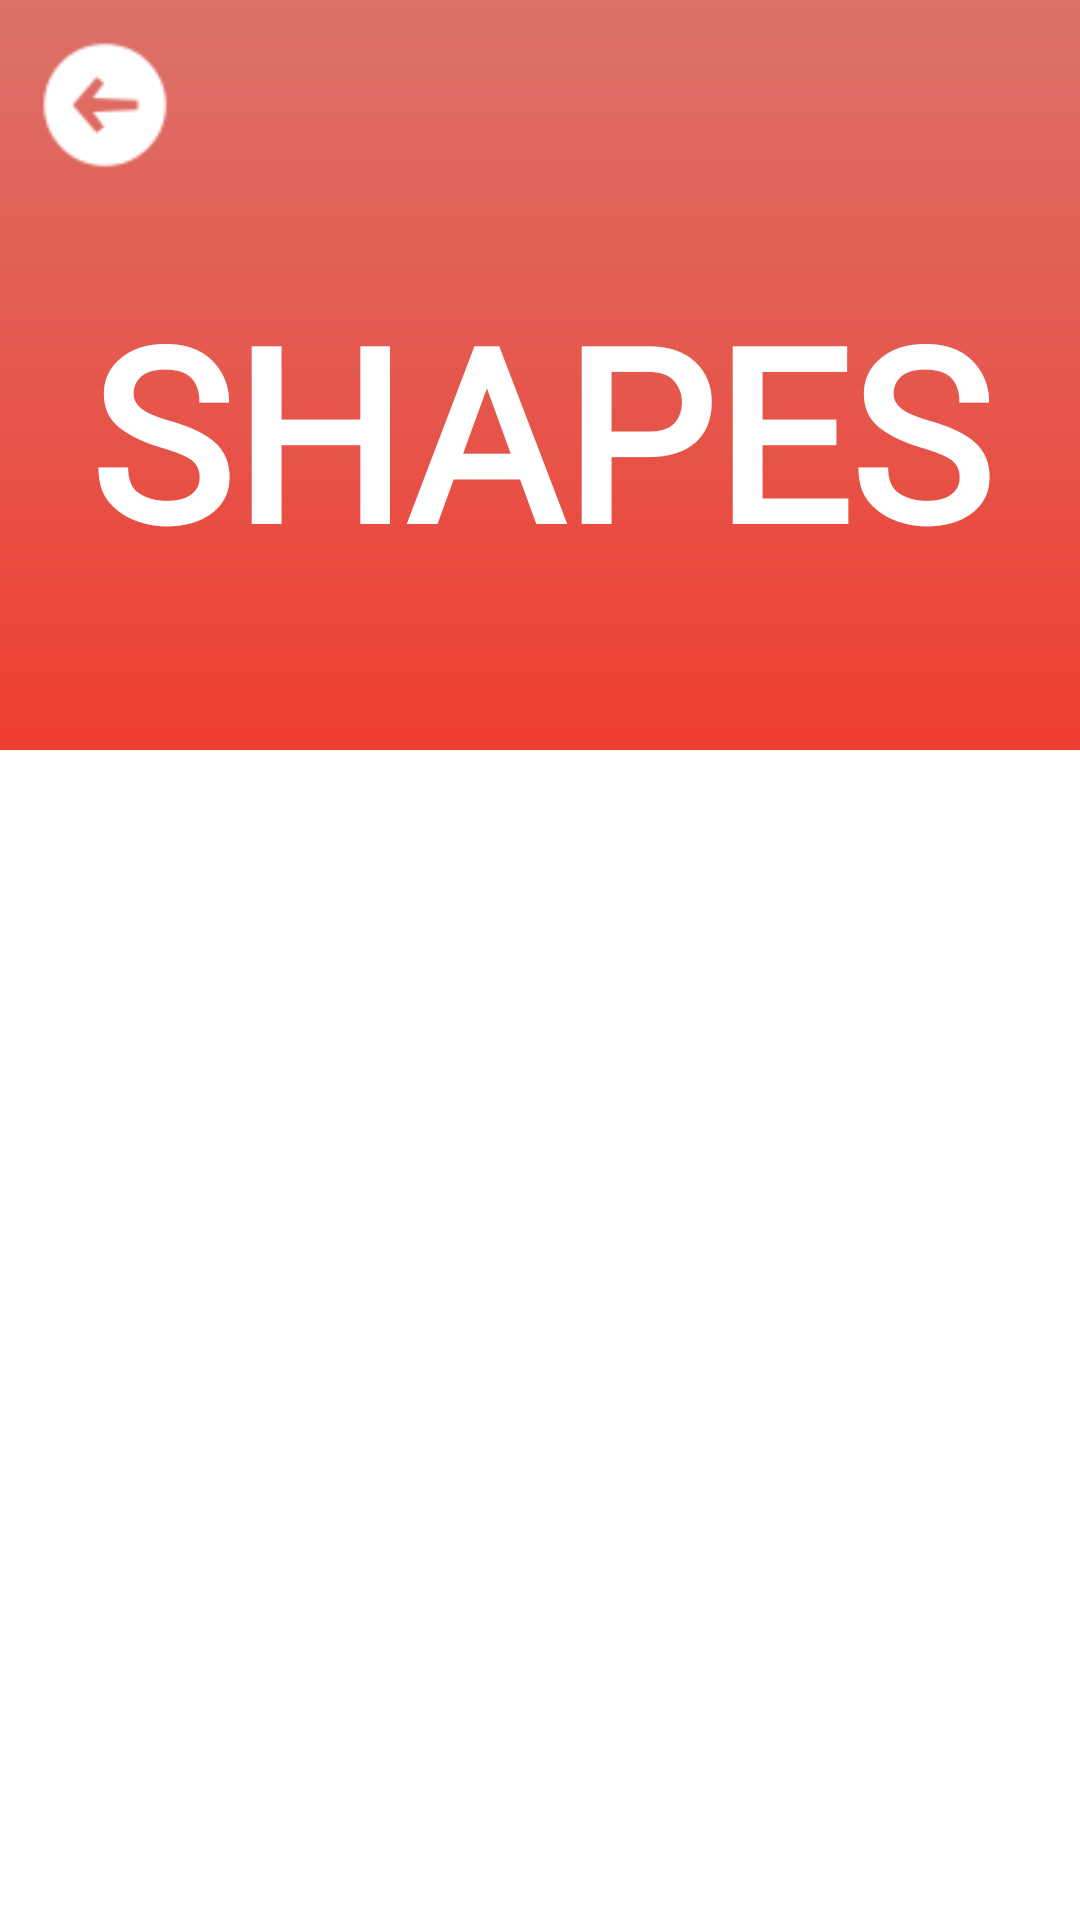

Reconstruct the res/layout file that produces this screen, plus the resources it refers to.
<!-- AndroidManifest.xml: application theme Theme.KGCAI -->
<!-- res/layout/activity_shapes.xml -->
<?xml version="1.0" encoding="utf-8"?>
<LinearLayout xmlns:android="http://schemas.android.com/apk/res/android"
    xmlns:app="http://schemas.android.com/apk/res-auto"
    xmlns:tools="http://schemas.android.com/tools"
    android:layout_width="match_parent"
    android:layout_height="match_parent"
    android:orientation="vertical"
    tools:context=".ShapesActivity">

    <RelativeLayout
        android:layout_width="match_parent"
        android:layout_height="250dp"
        android:background="@drawable/shape_detail"
        android:padding="10dp">

        <ImageView
            android:id="@+id/menu_nav"
            android:layout_width="50dp"
            android:layout_height="50dp"
            android:src="@drawable/back_btn_logo"/>

        <RelativeLayout
            android:layout_below="@id/menu_nav"
            android:layout_width="match_parent"
            android:layout_marginTop="30dp"
            android:layout_height="wrap_content">

            <TextView
                android:id="@+id/shape_number"
                android:layout_width="match_parent"
                android:layout_height="wrap_content"
                android:layout_centerHorizontal="true"
                android:fontFamily="@font/londrina_solid"
                android:text="Shapes"
                android:gravity="center"
                android:textAllCaps="true"
                android:textColor="#fff"
                android:textSize="80sp"
                android:textStyle="bold" />

        </RelativeLayout>

    </RelativeLayout>

    <LinearLayout
        android:layout_width="match_parent"
        android:layout_height="match_parent"
        android:orientation="vertical">

        <androidx.recyclerview.widget.RecyclerView
            android:layout_width="match_parent"
            android:layout_height="match_parent"
            android:id="@+id/recycler_shape"/>

    </LinearLayout>

</LinearLayout>
<!-- resources referenced by this layout -->
<resources>
  <!-- drawable back_btn_logo: png bitmap (drawable-v24, 1117 bytes) -->
  <!-- drawable shape_detail (drawable-v24) -->
  <?xml version="1.0" encoding="utf-8"?>
  <layer-list xmlns:android="http://schemas.android.com/apk/res/android">
      <item>
          <shape android:shape="rectangle"/>
      </item>
      <item
          android:bottom="0dp"
          android:left="-100dp"
          android:right="-100dp"
          android:top="-80dp">
          <shape android:shape="rectangle">
              <gradient
                  android:angle="90"
                  android:endColor="#D5827C"
                  android:startColor="#EF3E31"
                  android:type="linear" />
          </shape>
      </item>
  </layer-list>
  <style name="Theme.KGCAI" parent="Theme.MaterialComponents.Light.NoActionBar">
          
          <item name="colorPrimary">#006AFF</item>
          <item name="colorPrimaryVariant">#2196F3</item>
          <item name="colorOnPrimary">@color/white</item>
          
          <item name="colorSecondary">@color/teal_200</item>
          <item name="colorSecondaryVariant">@color/teal_700</item>
          <item name="colorOnSecondary">@color/black</item>
          
          <item name="android:statusBarColor" tools:targetApi="l">?attr/colorPrimaryVariant</item>
          
      </style>
  <color name="white">#FFFFFFFF</color>
  <color name="teal_200">#FF03DAC5</color>
  <color name="teal_700">#FF018786</color>
  <color name="black">#FF000000</color>
</resources>
